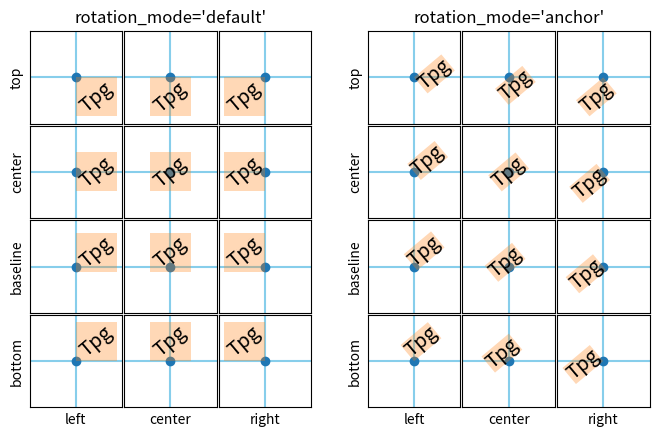

Write the Python code that produced this figure.
%matplotlib inline

import matplotlib.pyplot as plt
from mpl_toolkits.axes_grid1.axes_grid import ImageGrid


def test_rotation_mode(fig, mode, subplot_location):
    ha_list = ["left", "center", "right"]
    va_list = ["top", "center", "baseline", "bottom"]
    grid = ImageGrid(fig, subplot_location,
                     nrows_ncols=(len(va_list), len(ha_list)),
                     share_all=True, aspect=True, cbar_mode=None)

    # labels and title
    for ha, ax in zip(ha_list, grid.axes_row[-1]):
        ax.axis["bottom"].label.set_text(ha)
    for va, ax in zip(va_list, grid.axes_column[0]):
        ax.axis["left"].label.set_text(va)
    grid.axes_row[0][1].set_title(f"rotation_mode='{mode}'", size="large")

    if mode == "default":
        kw = dict()
    else:
        kw = dict(
            bbox=dict(boxstyle="square,pad=0.", ec="none", fc="C1", alpha=0.3))

    # use a different text alignment in each axes
    texts = []
    for (va, ha), ax in zip([(x, y) for x in va_list for y in ha_list], grid):
        # prepare axes layout
        for axis in ax.axis.values():
            axis.toggle(ticks=False, ticklabels=False)
        ax.axvline(0.5, color="skyblue", zorder=0)
        ax.axhline(0.5, color="skyblue", zorder=0)
        ax.plot(0.5, 0.5, color="C0", marker="o", zorder=1)

        # add text with rotation and alignment settings
        tx = ax.text(0.5, 0.5, "Tpg",
                     size="x-large", rotation=40,
                     horizontalalignment=ha, verticalalignment=va,
                     rotation_mode=mode, **kw)
        texts.append(tx)

    if mode == "default":
        # highlight bbox
        fig.canvas.draw()
        for ax, tx in zip(grid, texts):
            bb = tx.get_window_extent().transformed(ax.transData.inverted())
            rect = plt.Rectangle((bb.x0, bb.y0), bb.width, bb.height,
                                 facecolor="C1", alpha=0.3, zorder=2)
            ax.add_patch(rect)


fig = plt.figure(figsize=(8, 6))
test_rotation_mode(fig, "default", 121)
test_rotation_mode(fig, "anchor", 122)
plt.show()

import matplotlib
matplotlib.axes.Axes.text